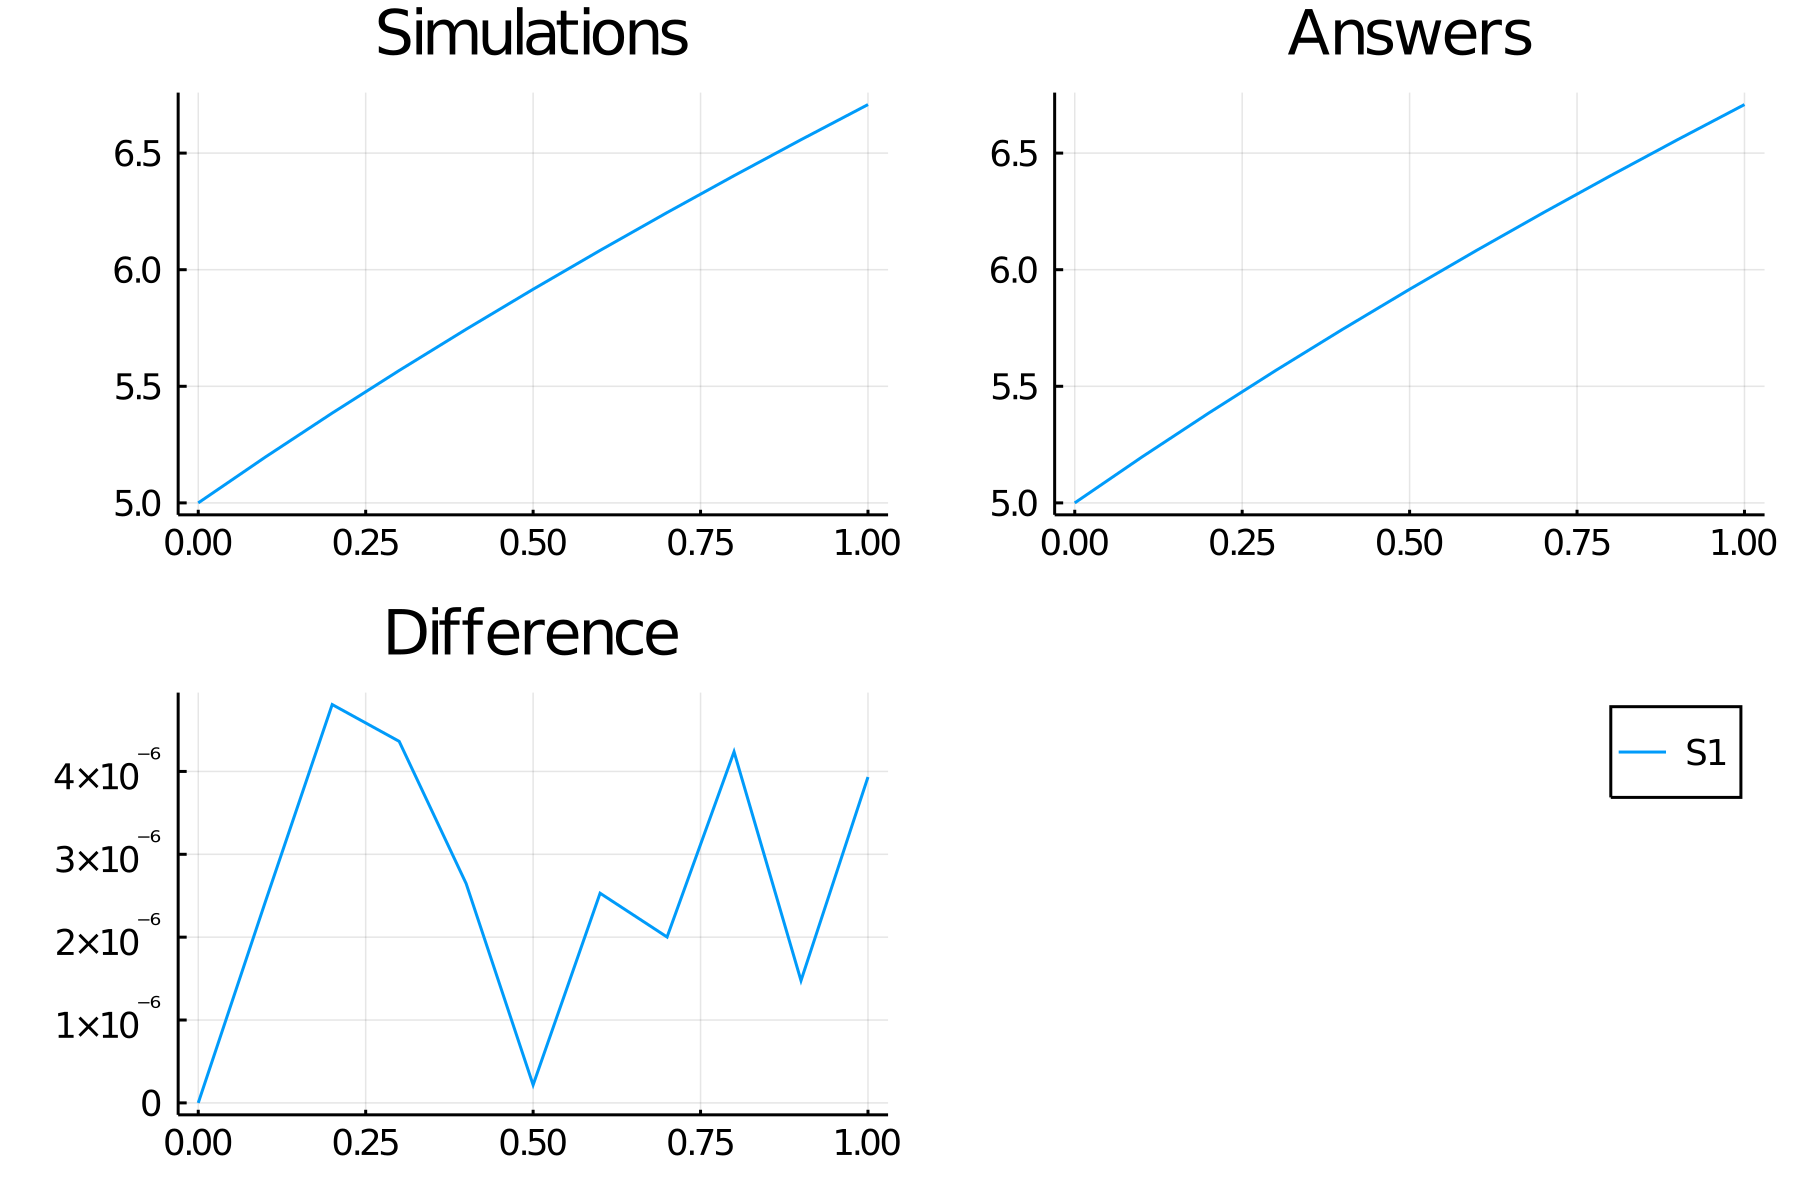

The table this chart was drawn from, first rows:
time, S1_
0.0, 5.0
0.1, 5.196
0.2, 5.385
0.3, 5.568
0.4, 5.745
0.5, 5.916
0.6, 6.083
0.7, 6.245
0.8, 6.403
0.9, 6.557
1.0, 6.708
